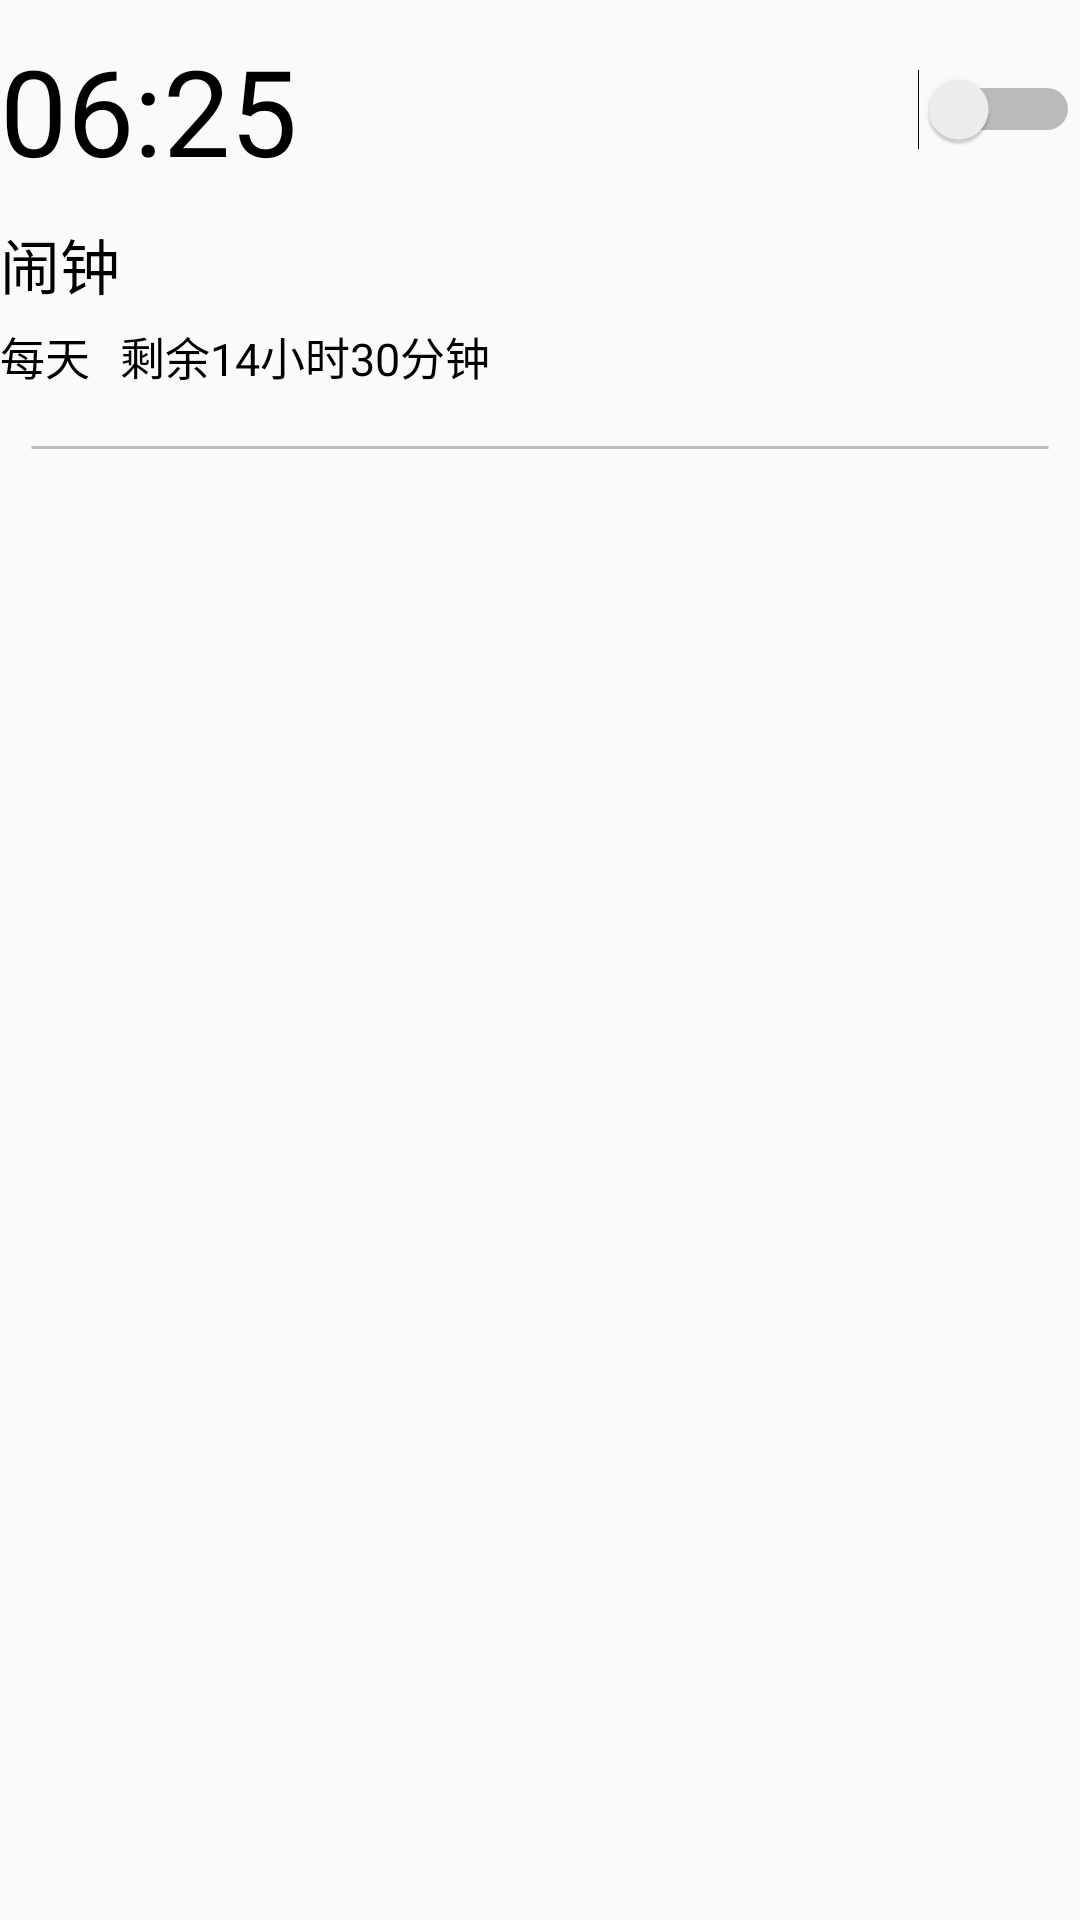

Reconstruct the res/layout file that produces this screen, plus the resources it refers to.
<!-- AndroidManifest.xml: application theme AppTheme -->
<!-- res/layout/alarm_for_show.xml -->
<?xml version="1.0" encoding="utf-8"?>
<LinearLayout xmlns:android="http://schemas.android.com/apk/res/android"
                android:layout_width="match_parent"
                android:layout_height="wrap_content"
                android:orientation="vertical">
    <RelativeLayout
        android:layout_width="match_parent"
        android:layout_height="wrap_content"
        android:layout_marginTop="@dimen/small_padding">
        <TextView
            android:id="@+id/tv_alarm_time"
            style="@style/largeTextStyle"
            android:layout_centerVertical="true"
            android:text="06:25"
            />
        <Switch
            android:id="@+id/swt_alarm_enabled"
            android:layout_width="wrap_content"
            android:layout_height="wrap_content"
            android:layout_centerVertical="true"
            android:layout_alignParentRight="true"/>

    </RelativeLayout>
    <TextView
        android:id="@+id/tv_alarm_description"
        style="@style/normalTextStyle"
        android:maxWidth="200dp"
        android:ellipsize="end"
        android:lines="1"
        android:text="闹钟"
        android:layout_marginTop="@dimen/small_padding"
        />
    <LinearLayout
        android:layout_width="wrap_content"
        android:layout_height="wrap_content"
        android:orientation="horizontal"
        android:layout_marginTop="5dp">
        <TextView
            android:id="@+id/tv_alarm_frequency"
            style="@style/smallTextStyle"
            android:text="每天"/>
        <TextView
            android:id="@+id/tv_alarm_restOfTime"
            style="@style/smallTextStyle"
            android:text="剩余14小时30分钟"
            android:layout_marginLeft="@dimen/small_padding"/>
    </LinearLayout>
    <TextView
        android:layout_width="match_parent"
        android:layout_height="wrap_content"
        android:background="@drawable/divider"
        android:layout_marginTop="@dimen/small_padding"/>
</LinearLayout>
<!-- resources referenced by this layout -->
<resources>
  <dimen name="small_padding">10dp</dimen>
  <!-- drawable divider (drawable) -->
  <?xml version="1.0" encoding="utf-8"?>
  <inset
      xmlns:android="http://schemas.android.com/apk/res/android"
      android:insetLeft="@dimen/small_padding"
      android:insetRight="@dimen/small_padding">
      <shape
          android:shape="line">
          <stroke android:color="@color/colorLightGrey4"
                  android:dashGap="0dp"
                  android:width="1dp"/>
      </shape>
  </inset>
  <style name="largeTextStyle" parent="normalTextStyle">
          <item name="android:textSize">@dimen/large_font_size</item>
      </style>
  <style name="normalTextStyle">
          <item name="android:textSize">@dimen/normal_font_size</item>
          <item name="android:textColor">@color/colorBlack</item>
          <item name="android:layout_height">wrap_content</item>
          <item name="android:layout_width">wrap_content</item>
      </style>
  <style name="smallTextStyle" parent="normalTextStyle">
          <item name="android:textSize">@dimen/small_font_size</item>
      </style>
  <style name="AppTheme" parent="Theme.AppCompat.Light.DarkActionBar">
          
          <item name="colorPrimary">@color/colorPrimary</item>
          <item name="colorPrimaryDark">@color/colorPrimary</item>
          <item name="colorAccent">@color/colorLightBlue</item>
      </style>
  <color name="colorLightGrey4">#bcbcbc</color>
  <dimen name="large_font_size">40sp</dimen>
  <dimen name="normal_font_size">20sp</dimen>
  <color name="colorBlack">#000000</color>
  <dimen name="small_font_size">15sp</dimen>
  <color name="colorPrimary">#3F51B5</color>
  <color name="colorLightBlue">#00aaff</color>
</resources>
